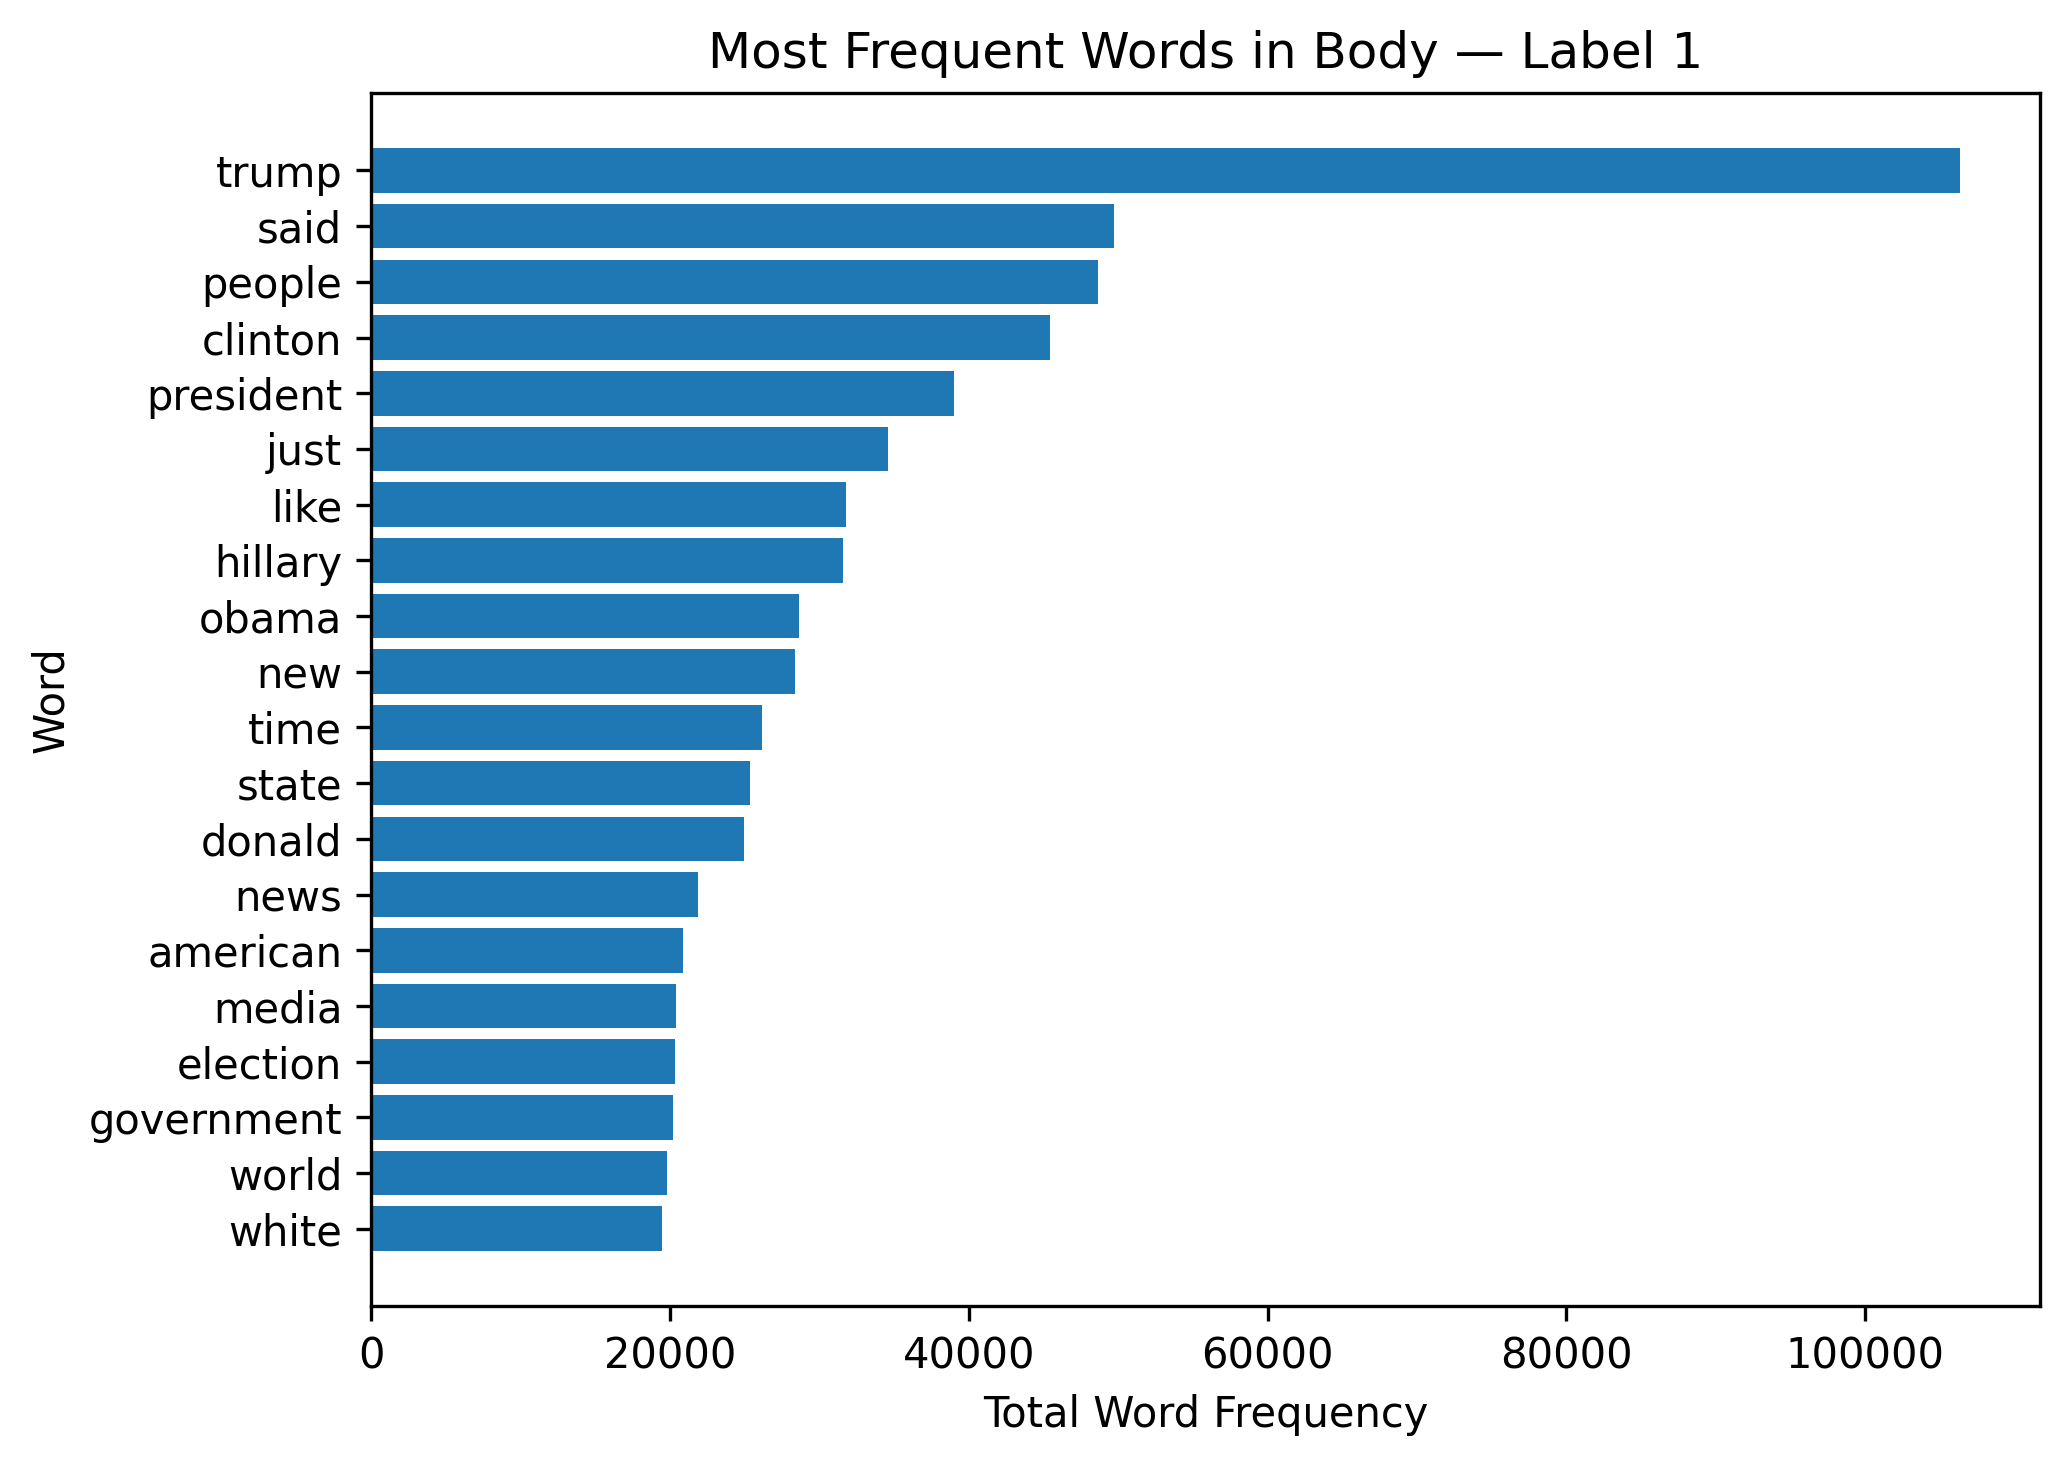

Source data for this figure (header and first rows):
word, count
trump, 106364
said, 49712
people, 48653
clinton, 45411
president, 38982
just, 34612
like, 31766
hillary, 31592
obama, 28615
new, 28334
time, 26155
state, 25340
donald, 24955
news, 21866
american, 20847
media, 20393
election, 20309
government, 20190
world, 19811
white, 19445
